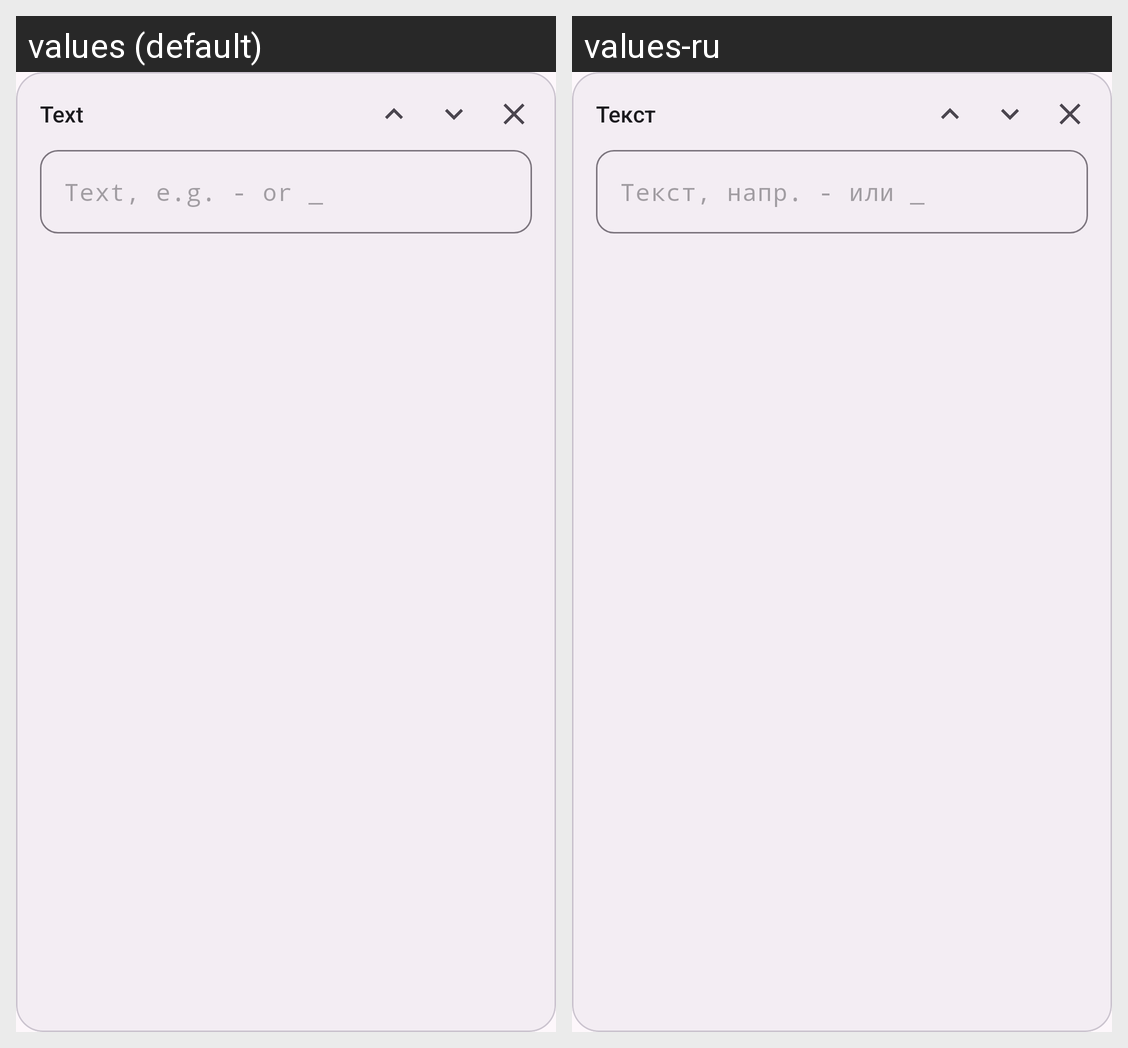

Translations of the strings shown on this Android screen, per locale in the grid:
Android screen res/layout/block_text.xml rendered under 2 locales, left to right: values (default), values-ru. Device: Nexus 5 (rendered at 1080×1920; each locale shown at half size, 540×960, under a caption strip naming it); theme AppTheme.
Strings drawn on this screen, with the default value and each locale's value (text and hints the layout hard-codes, and strings that could not be matched under every locale, appear in the picture but are not listed):

mask_block_text
  values: Text
  values-ru: Текст

mask_text_hint
  values: Text, e.g. - or _
  values-ru: Текст, напр. - или _
